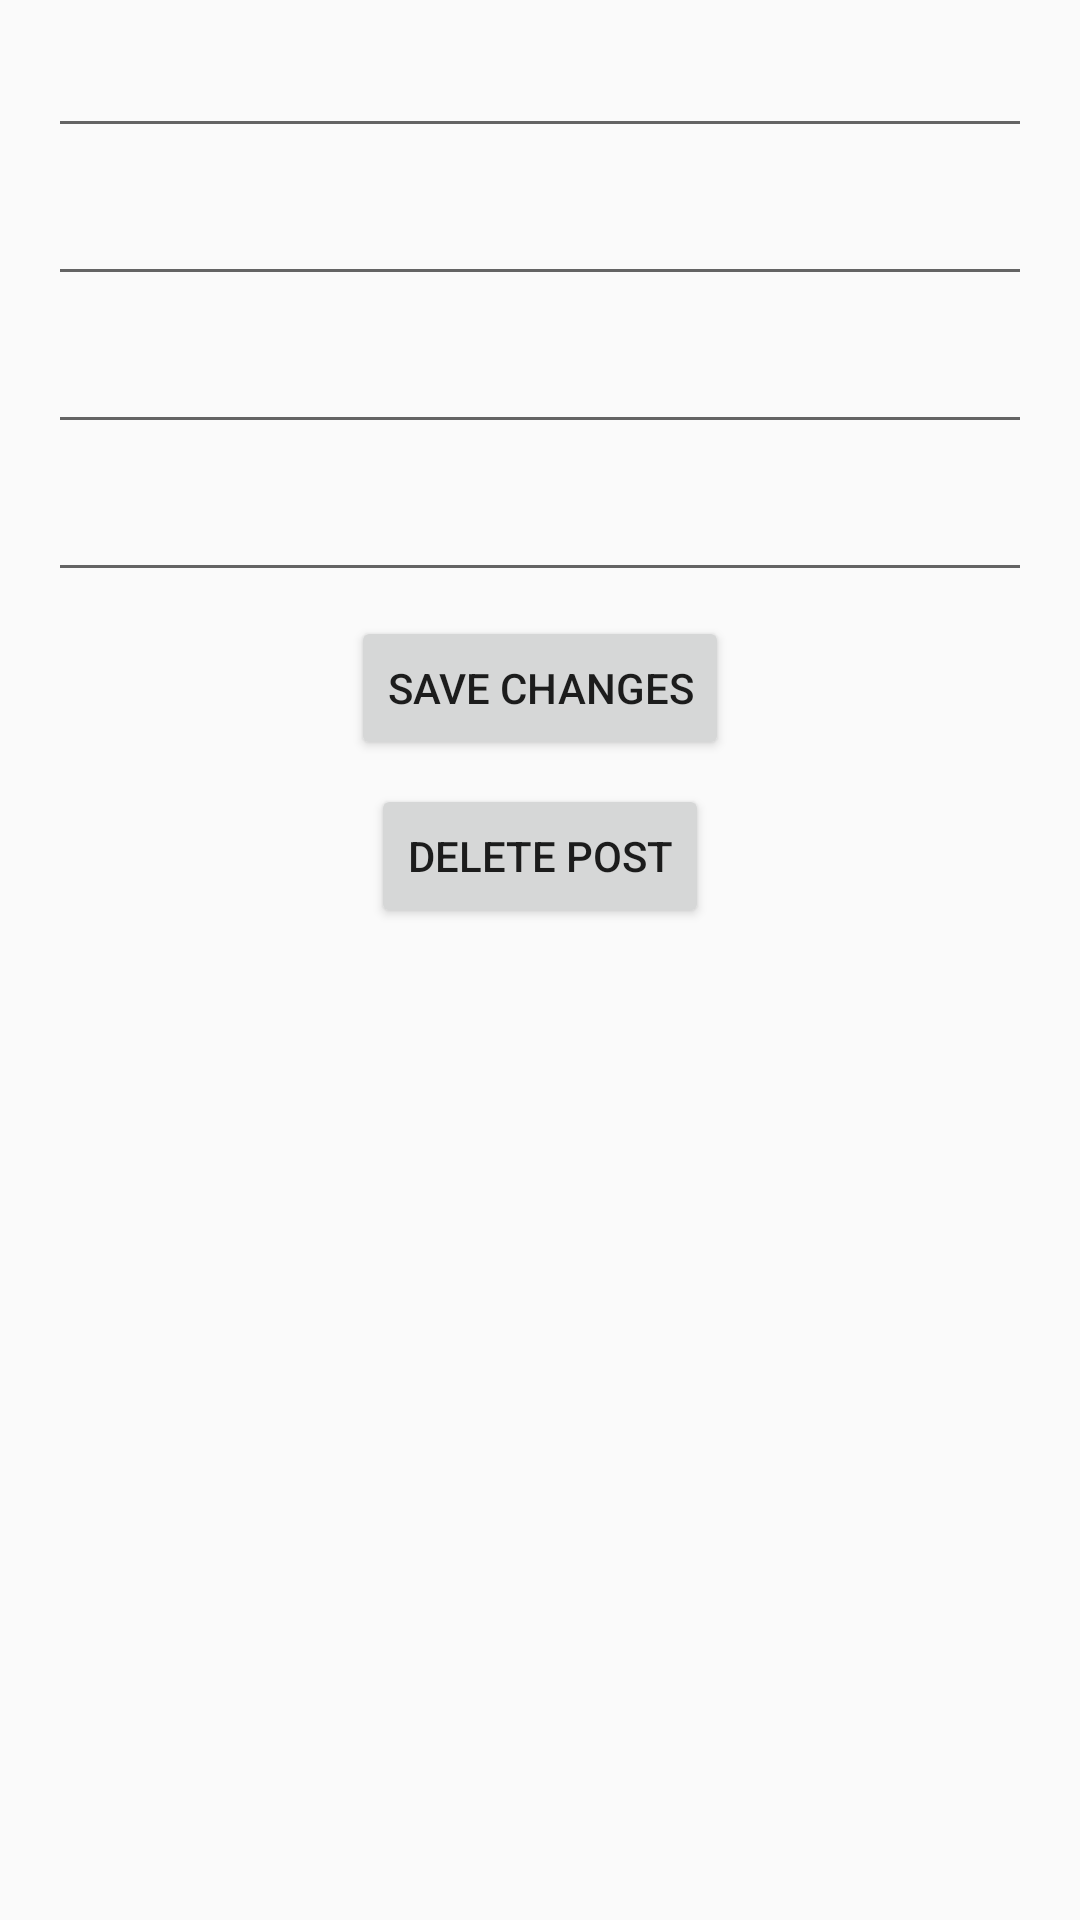

Here is an Android app screen rendered from its layout file. Give the layout XML and the strings, colors and styles it references.
<!-- AndroidManifest.xml: application theme AppTheme -->
<!-- res/layout/activity_editpost.xml -->
<?xml version="1.0" encoding="utf-8"?>
<androidx.constraintlayout.widget.ConstraintLayout xmlns:android="http://schemas.android.com/apk/res/android"
    xmlns:app="http://schemas.android.com/apk/res-auto"
    xmlns:tools="http://schemas.android.com/tools"
    android:id="@+id/linearLayout7"
    android:layout_width="match_parent"
    android:layout_height="match_parent">

    <EditText
        android:id="@+id/title_textView"
        android:layout_width="0dp"
        android:layout_height="wrap_content"
        android:layout_marginStart="16dp"
        android:layout_marginLeft="16dp"
        android:layout_marginTop="8dp"
        android:layout_marginEnd="16dp"
        android:layout_marginRight="16dp"
        android:textStyle="bold"
        app:layout_constraintBottom_toTopOf="@+id/subject_textView"
        app:layout_constraintEnd_toEndOf="parent"
        app:layout_constraintHorizontal_bias="1.0"
        app:layout_constraintStart_toStartOf="parent"
        app:layout_constraintTop_toTopOf="parent" />

    <EditText
        android:id="@+id/subject_textView"
        android:layout_width="0dp"
        android:layout_height="wrap_content"
        android:layout_marginStart="16dp"
        android:layout_marginLeft="16dp"
        android:layout_marginTop="8dp"
        android:layout_marginEnd="16dp"
        android:layout_marginRight="16dp"
        android:textStyle="bold"
        app:layout_constraintBottom_toTopOf="@+id/description_textView"
        app:layout_constraintEnd_toEndOf="parent"
        app:layout_constraintStart_toStartOf="parent"
        app:layout_constraintTop_toBottomOf="@+id/title_textView" />

    <EditText
        android:id="@+id/description_textView"
        android:layout_width="0dp"
        android:layout_height="wrap_content"
        android:layout_marginStart="16dp"
        android:layout_marginLeft="16dp"
        android:layout_marginTop="8dp"
        android:layout_marginEnd="16dp"
        android:layout_marginRight="16dp"
        app:layout_constraintBottom_toTopOf="@+id/price_textView"
        app:layout_constraintEnd_toEndOf="parent"
        app:layout_constraintStart_toStartOf="parent"
        app:layout_constraintTop_toBottomOf="@+id/subject_textView" />

    <EditText
        android:id="@+id/price_textView"
        android:layout_width="0dp"
        android:layout_height="wrap_content"
        android:layout_marginStart="16dp"
        android:layout_marginLeft="16dp"
        android:layout_marginTop="8dp"
        android:layout_marginEnd="16dp"
        android:layout_marginRight="16dp"
        android:inputType="numberDecimal"
        android:textStyle="bold"
        app:layout_constraintBottom_toTopOf="@+id/saveChanges_button"
        app:layout_constraintEnd_toEndOf="parent"
        app:layout_constraintStart_toStartOf="parent"
        app:layout_constraintTop_toBottomOf="@+id/description_textView" />

    <Button
        android:id="@+id/saveChanges_button"
        android:layout_width="wrap_content"
        android:layout_height="wrap_content"
        android:layout_marginTop="8dp"
        android:text="Save Changes"
        app:layout_constraintEnd_toEndOf="parent"
        app:layout_constraintStart_toStartOf="parent"
        app:layout_constraintTop_toBottomOf="@+id/price_textView" />

    <Button
        android:id="@+id/delete_button"
        android:layout_width="wrap_content"
        android:layout_height="wrap_content"
        android:layout_marginTop="8dp"
        android:text="Delete Post"
        app:layout_constraintEnd_toEndOf="parent"
        app:layout_constraintStart_toStartOf="parent"
        app:layout_constraintTop_toBottomOf="@+id/saveChanges_button" />
</androidx.constraintlayout.widget.ConstraintLayout>
<!-- resources referenced by this layout -->
<resources>
  <style name="AppTheme" parent="Theme.AppCompat.Light.DarkActionBar">
          
          <item name="colorPrimary">#333</item>
          <item name="colorPrimaryDark">@color/colorPrimaryDark</item>
          <item name="colorAccent">@color/colorAccent</item>
      </style>
  <!-- not gathered from this repository: default colours our renderer supplied (Android Studio template values) -->
  <color name="colorPrimaryDark">#FF3700B3</color>
  <color name="colorAccent">#FF03DAC5</color>
</resources>
